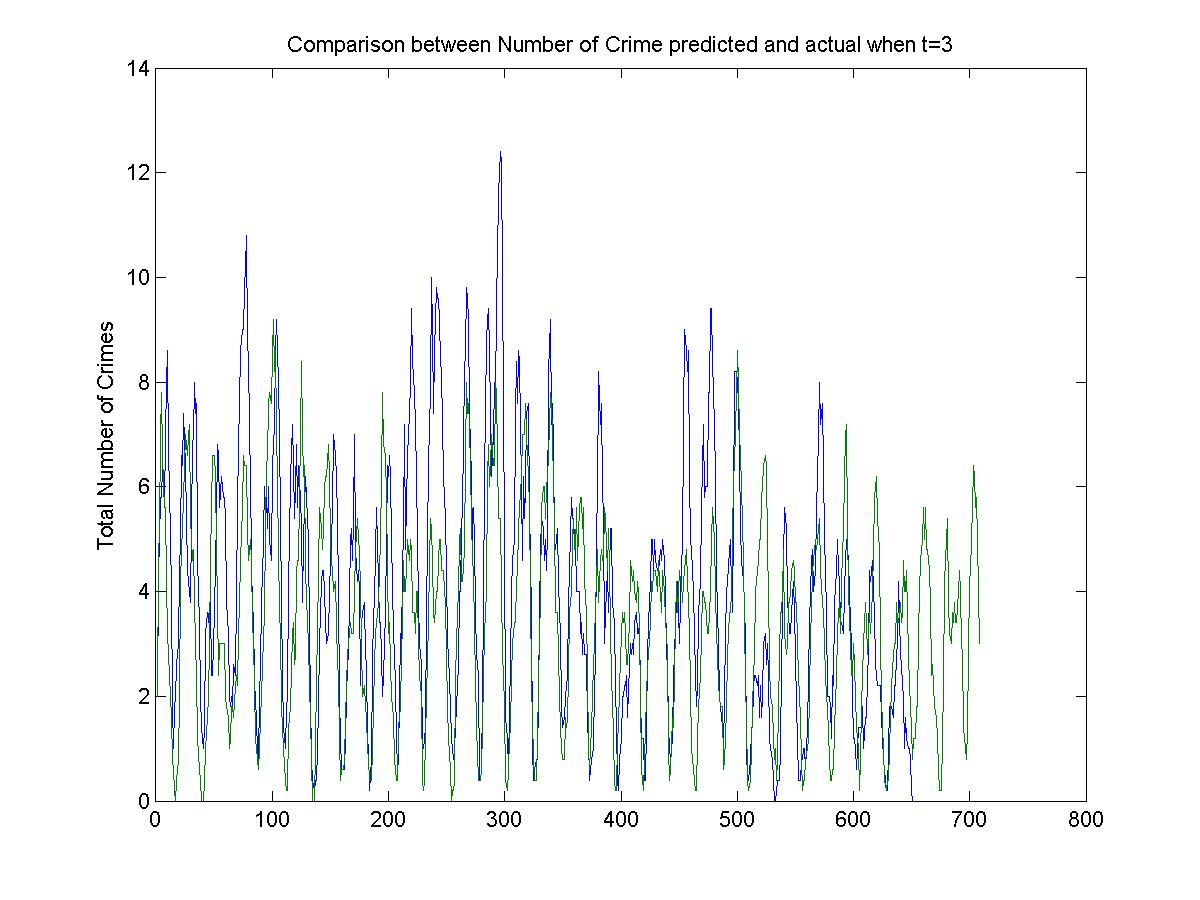

The table this chart was drawn from, first rows:
2, 2
3, 2
8, 10
8, 8
4, 4
6, 11
3, 6
11, 4
4, 3
11, 4
11, 4
6, 1
1, 2
1, 1
1, 0
0, 0
2, 0
5, 0
2, 0
4, 2
2, 2
9, 6
8, 11
10, 3
3, 4
7, 5
4, 12
3, 10
5, 2
2, 6
6, 6
3, 3
18, 6
6, 3
7, 1
3, 2
4, 0
3, 0
0, 0
0, 0
0, 0
3, 0
2, 0
2, 2
9, 3
2, 3
2, 2
4, 5
2, 10
2, 8
2, 8
8, 2
9, 3
6, 3
9, 3
1, 1
3, 5
12, 3
5, 3
8, 3
1, 1
... 647 more rows
